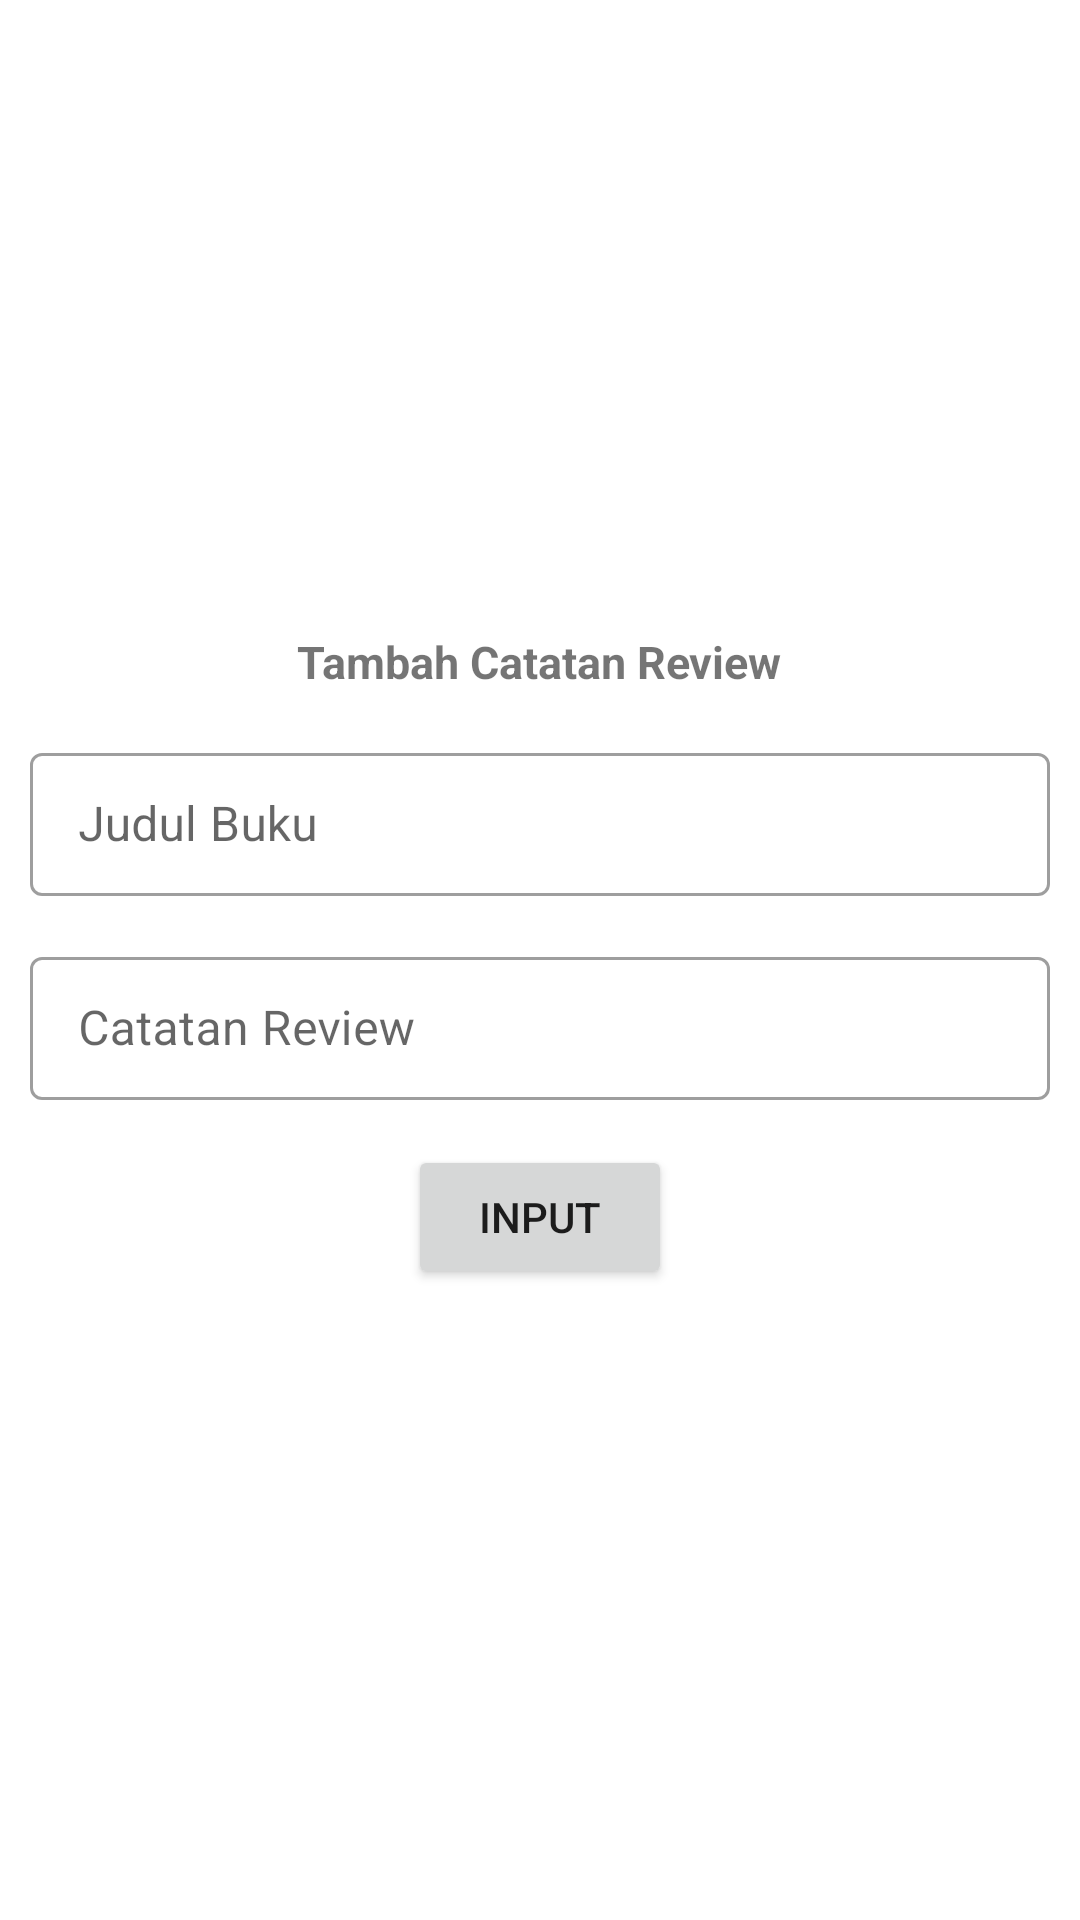

This screen was rendered from an Android layout file. Write that file and the resources it references.
<!-- AndroidManifest.xml: application theme Theme.NoteTaking -->
<!-- res/layout/dialog_insert.xml -->
<?xml version="1.0" encoding="utf-8"?>
<LinearLayout xmlns:android="http://schemas.android.com/apk/res/android"
    android:layout_width="match_parent"
    android:layout_height="wrap_content"
    android:minWidth="250dp"
    android:orientation="vertical"
    android:gravity="center"
    android:padding="10dp">

    <TextView
        android:layout_width="wrap_content"
        android:layout_height="wrap_content"
        android:layout_marginBottom="15dp"
        android:text="Tambah Catatan Review"
        android:textSize="15sp"
        android:textStyle="bold" />
    <com.google.android.material.textfield.TextInputLayout
        style="@style/Widget.MaterialComponents.TextInputLayout.OutlinedBox.Dense"
        android:layout_width="match_parent"
        android:layout_height="wrap_content"
        android:hint="Judul Buku"
        android:layout_marginBottom="15dp">
        <EditText
            android:id="@+id/et_judul"
            android:layout_width="match_parent"
            android:layout_height="wrap_content"/>
    </com.google.android.material.textfield.TextInputLayout>
    <com.google.android.material.textfield.TextInputLayout
        style="@style/Widget.MaterialComponents.TextInputLayout.OutlinedBox.Dense"
        android:layout_width="match_parent"
        android:layout_height="wrap_content"
        android:hint="Catatan Review"
        android:layout_marginBottom="15dp">
        <EditText
            android:id="@+id/et_catatan"
            android:layout_width="match_parent"
            android:layout_height="wrap_content"/>
    </com.google.android.material.textfield.TextInputLayout>
    <Button
        android:id="@+id/btn_input"
        android:layout_width="wrap_content"
        android:layout_height="wrap_content"
        android:text="input"/>
</LinearLayout>
<!-- resources referenced by this layout -->
<resources>
  <style name="Theme.NoteTaking" parent="Theme.MaterialComponents.DayNight.NoActionBar">
          
          <item name="colorPrimary">@color/pink_500</item>
          <item name="colorPrimaryVariant">@color/pink_700</item>
          <item name="colorOnPrimary">@color/white</item>
          
          <item name="colorSecondary">@color/teal_200</item>
          <item name="colorSecondaryVariant">@color/teal_700</item>
          <item name="colorOnSecondary">@color/black</item>
          
          <item name="android:statusBarColor" tools:targetApi="l">?attr/colorPrimaryVariant</item>
          
          <item name="textInputStyle">@style/Widget.MaterialComponents.TextInputLayout.OutlinedBox</item>
          
          <item name="radioButtonStyle">
              @style/Widget.AppCompat.CompoundButton.RadioButton</item>
      </style>
  <color name="pink_500">#E91E63</color>
  <color name="pink_700">#C2185B</color>
  <!-- not gathered from this repository: default colours our renderer supplied (Android Studio template values) -->
  <color name="teal_200">#FF03DAC5</color>
  <color name="teal_700">#FF018786</color>
  <color name="black">#FF000000</color>
  <color name="white">#FFFFFFFF</color>
</resources>
